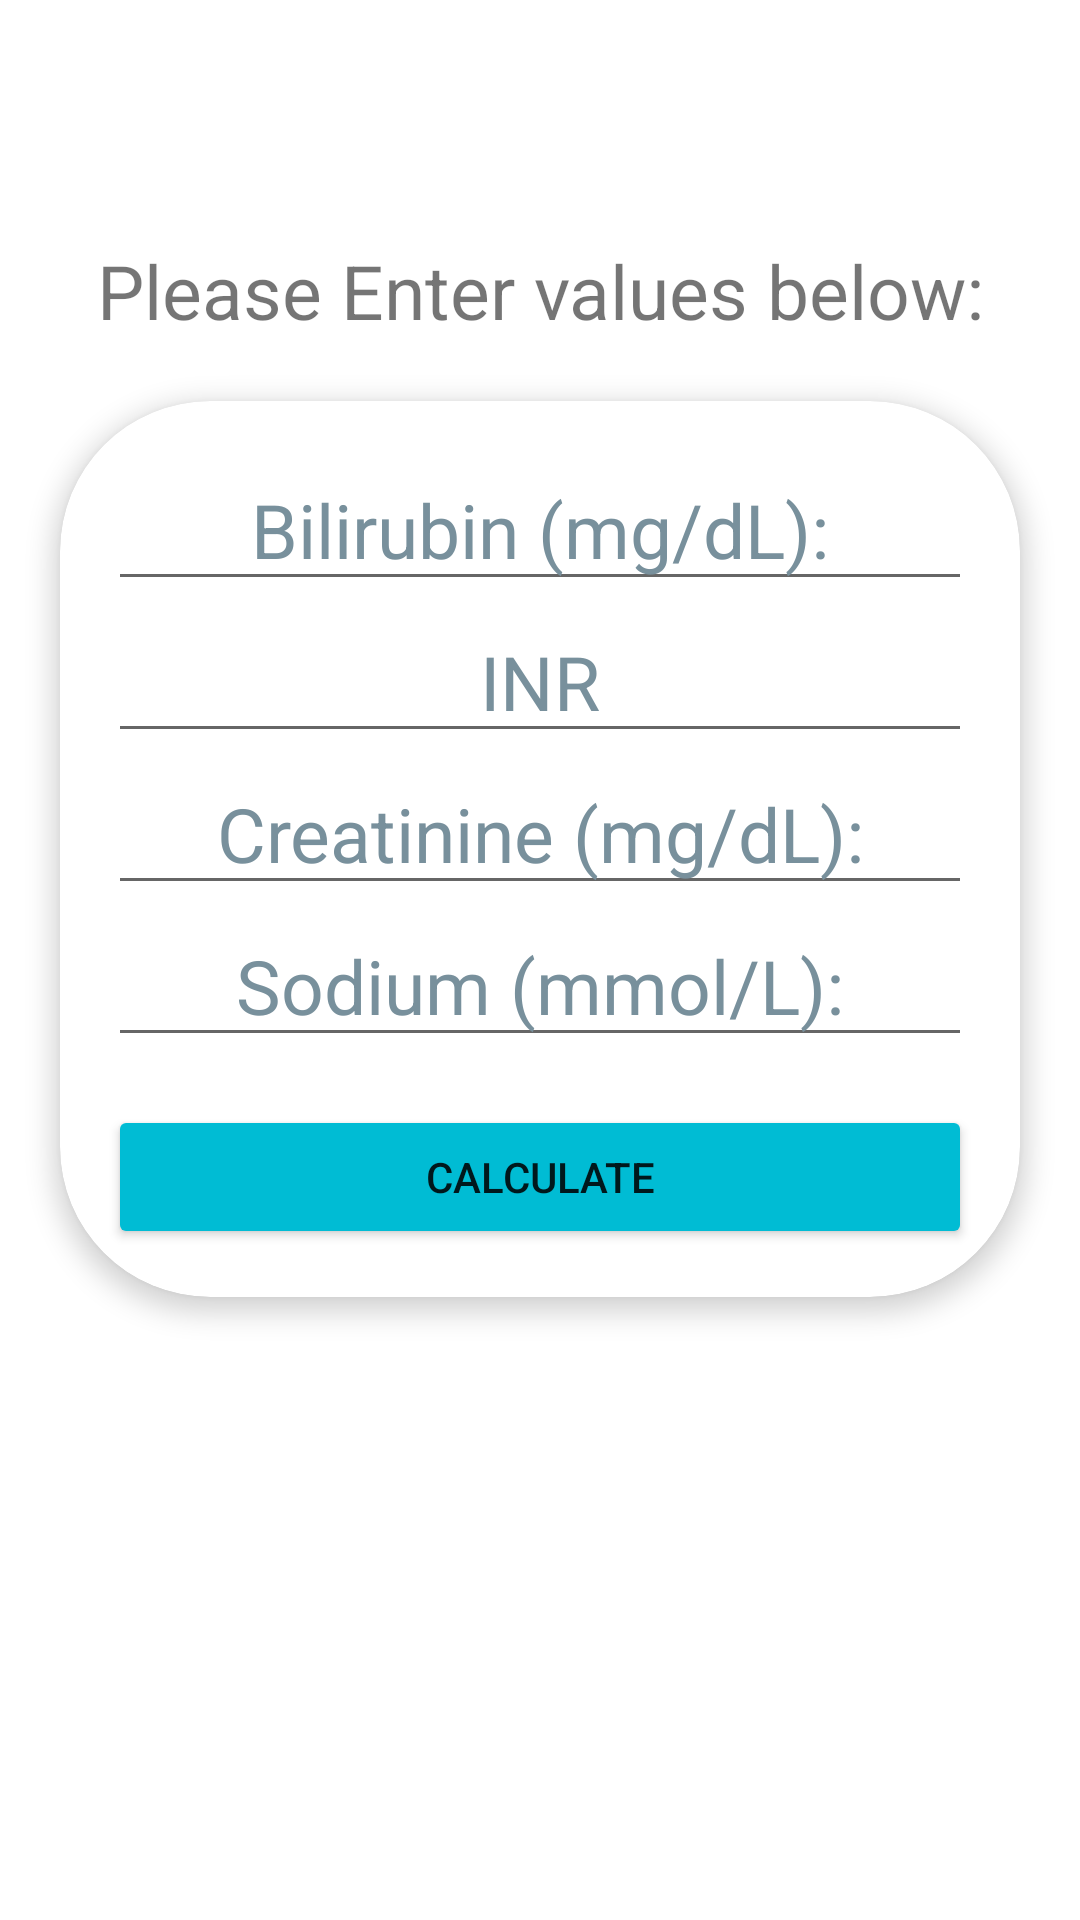

This screen was rendered from an Android layout file. Write that file and the resources it references.
<!-- AndroidManifest.xml: application theme Theme.MELDCalculator -->
<!-- res/layout/activity_register.xml -->
<?xml version="1.0" encoding="utf-8"?>
<LinearLayout xmlns:android="http://schemas.android.com/apk/res/android"
    xmlns:app="http://schemas.android.com/apk/res-auto"
    xmlns:tools="http://schemas.android.com/tools"
    android:layout_width="match_parent"
    android:layout_height="match_parent"
    android:gravity="center"
    android:orientation="vertical"
    tools:context=".MainActivity2">

    <TextView
        android:layout_width="match_parent"
        android:layout_height="wrap_content"
        android:text="Please Enter values below:"
        android:gravity="center"
        android:textSize="25sp"
        android:layout_margin="20dp">
    </TextView>

    <androidx.cardview.widget.CardView
        android:layout_width="match_parent"
        android:layout_height="wrap_content"
        android:layout_marginStart="20dp"
        android:layout_marginEnd="20dp"
        android:background="@android:color/white"
        app:cardCornerRadius="50dp"
        app:cardElevation="5dp"
        >
        <LinearLayout
            android:layout_width="match_parent"
            android:layout_height="wrap_content"
            android:orientation="vertical"
            android:padding="16dp">

            <EditText
                android:id="@+id/bilirubin"
                android:layout_width="match_parent"
                android:layout_height="wrap_content"
                android:autofillHints=""
                android:gravity="center"
                android:inputType="text"
                android:textColorHint="#78909C"
                android:textSize="25sp"
                android:hint="Bilirubin (mg/dL):"
                >
            </EditText>

            <EditText
                android:id="@+id/inr"
                android:layout_width="match_parent"
                android:layout_height="wrap_content"
                android:autofillHints=""
                android:gravity="center"
                android:inputType="text"
                android:textColorHint="#78909C"
                android:textSize="25sp"
                android:hint="INR"
                >

            </EditText>


            <EditText
                android:id="@+id/creatinine"
                android:layout_width="match_parent"
                android:layout_height="wrap_content"
                android:autofillHints=""
                android:gravity="center"
                android:inputType="text"
                android:textColorHint="#78909C"
                android:textSize="25sp"
                android:hint="Creatinine (mg/dL):"
                >

            </EditText>

            <EditText
                android:id="@+id/sodium"
                android:layout_width="match_parent"
                android:layout_height="wrap_content"
                android:autofillHints=""
                android:gravity="center"
                android:inputType="text"
                android:textColorHint="#78909C"
                android:textSize="25sp"
                android:hint="Sodium (mmol/L):"
                >

            </EditText>

            <Button
                android:id="@+id/calc"
                android:layout_width="match_parent"
                android:layout_height="wrap_content"
                android:layout_marginTop="16dp"
                android:gravity="center"
                android:text="Calculate"
                app:backgroundTint="#00BCD4">

            </Button>


        </LinearLayout>
    </androidx.cardview.widget.CardView>
    <TextView
        android:id="@+id/res1"
        android:layout_width="match_parent"
        android:layout_height="wrap_content"
        android:gravity="center"
        android:textSize="25sp"
        android:layout_margin="20dp">

    </TextView>
    <TextView
        android:id="@+id/result"
        android:layout_width="match_parent"
        android:layout_height="wrap_content"
        android:gravity="center"
        android:textSize="25sp"
        android:layout_margin="20dp">

    </TextView>

</LinearLayout>
<!-- resources referenced by this layout -->
<resources>
  <style name="Theme.MELDCalculator" parent="Theme.MaterialComponents.DayNight.NoActionBar">
          
          <item name="colorPrimary">@color/purple_500</item>
          <item name="colorPrimaryVariant">@color/purple_700</item>
          <item name="colorOnPrimary">@color/white</item>
          
          <item name="colorSecondary">@color/teal_200</item>
          <item name="colorSecondaryVariant">@color/teal_700</item>
          <item name="colorOnSecondary">@color/black</item>
          
          <item name="android:statusBarColor" tools:targetApi="l">?attr/colorPrimaryVariant</item>
          
      </style>
  <color name="purple_500">#FF6200EE</color>
  <color name="purple_700">#FF3700B3</color>
  <color name="white">#FFFFFFFF</color>
  <color name="teal_200">#FF03DAC5</color>
  <color name="teal_700">#FF018786</color>
  <color name="black">#FF000000</color>
</resources>
